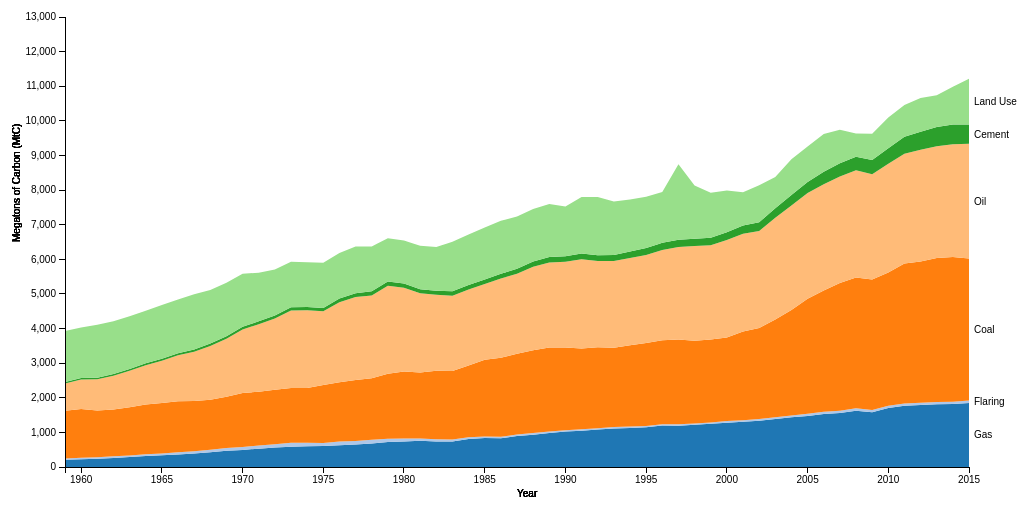
D3 v3 page, settled after 480 driven frames (8 s of simulated time); the page loaded 1 data file(s).



var margin = {top: 20, right: 60, bottom: 30, left: 60},
    width = 1024 - margin.left - margin.right,
    height = 500 - margin.top - margin.bottom;

var parseDate = d3.time.format("%Y").parse;
    //formatPercent = d3.format(".0%");

var x = d3.time.scale()
    .range([0, width]);

var y = d3.scale.linear()
    .range([height, 0]);

var color = d3.scale.category20();

var xAxis = d3.svg.axis()
    .scale(x)
    .orient("bottom");

var yAxis = d3.svg.axis()
    .scale(y)
    .orient("left")
    //.tickFormat(formatPercent);

var area = d3.svg.area()
    .x(function(d) { return x(d.date); })
    .y0(function(d) { return y(d.y0); })
    .y1(function(d) { return y(d.y0 + d.y); });


var stack = d3.layout.stack()
    .values(function(d) { return d.values; });

var svg = d3.select("body").append("svg")
    .attr("width", width + margin.left + margin.right)
    .attr("height", height + margin.top + margin.bottom)
  .append("g")
    .attr("transform", "translate(" + margin.left + "," + margin.top + ")");

//d3.csv("data.csv", function(error, data) {
d3.tsv("carbonemission.tsv", function(error, data) {
    if (error) throw error;
  color.domain(d3.keys(data[0]).filter(function(key) { return key !== "date"; }));
  data.forEach(function(d) {
  	d.date = parseDate(d.date);
    d.Coal = +d.Coal;
    d.Oil = +d.Oil;
    d.Gas= +d.Gas;
    d.Cement= +d.Cement;
    d.Flaring= +d.Flaring;
    d.LandUse= +d.LandUse;
    d.totalMtC= +d.totalMtC
  });

  var browsers = stack(color.domain().map(function(name) {
    return {
      name: name,
      values: data.map(function(d) {
        return {date: d.date, y: d[name] * 1};
      })
    };
  }));

  // Find the value of the day with highest total value
  var maxDateVal = d3.max(data, function(d){
    var vals = d3.keys(d).map(function(key){ return key !== "date" ? d[key] : 0 });
    return d3.sum(vals);
  });

  // Set domains for axes
  x.domain(d3.extent(data, function(d) { return d.date; }));
  //y.domain([0, maxDateVal])
y.domain([0, 13000])
  var browser = svg.selectAll(".browser")
      .data(browsers)
    .enter().append("g")
      .attr("class", "browser");

  browser.append("path")
      .attr("class", "area")
      .attr("d", function(d) { return area(d.values); })
      .style("fill", function(d) { return color(d.name); });

  browser.append("text")
      .datum(function(d) { return {name: d.name, value: d.values[d.values.length - 1]}; })
      .attr("transform", function(d) { return "translate(" + x(d.value.date) + "," + y(d.value.y0 + d.value.y / 2) + ")"; })
      .attr("x",5)
      .attr("dy", ".35em")
      .text(function(d) { return d.name; });

      // now add titles to the axes
        browser.append("text")
            .attr("text-anchor", "middle")  // this makes it easy to centre the text as the transform is applied to the anchor
            .attr("transform", "translate("+ (-45) +","+(height/2)+")rotate(-90)")  // text is drawn off the screen top left, move down and out and rotate
            .text("Megatons of Carbon (MtC)");

        browser.append("text")
            .attr("text-anchor", "middle")  // this makes it easy to centre the text as the transform is applied to the anchor
            .attr("transform", "translate("+ (width/2) +","+(height+margin.bottom)+")")  // centre below axis
            .text("Year");

  svg.append("g")
      .attr("class", "x axis")
      .attr("transform", "translate(0," + height + ")")
      .call(xAxis);

  svg.append("g")
      .attr("class", "y axis")
      .call(yAxis);
});
  

### data: carbonemission.tsv
date	Gas	Flaring	Coal	Oil	Cement	Land Use
1959	206	36	1382	789	40	1473
1960	227	39	1410	849	43	1461
1961	240	42	1349	904	45	1530
1962	263	44	1351	980	49	1520
1963	286	47	1396	1052	51	1526
1964	316	51	1435	1137	57	1517
1965	337	55	1460	1219	59	1548
1966	364	60	1478	1323	63	1551
1967	392	66	1448	1423	65	1595
1968	424	73	1448	1551	70	1546
1969	467	80	1486	1673	74	1543
1970	493	87	1556	1839	78	1531
1971	530	88	1559	1947	84	1405
1972	560	95	1576	2057	89	1326
1973	588	110	1581	2241	95	1318
1974	597	107	1579	2245	96	1290
1975	604	92	1673	2132	95	1302
1976	630	108	1710	2314	103	1319
1977	650	104	1756	2398	108	1351
1978	680	106	1780	2392	116	1299
1979	721	98	1875	2544	119	1252
1980	737	86	1935	2422	120	1243
1981	755	65	1908	2289	121	1252
1982	738	64	1976	2196	121	1257
1983	739	58	1977	2176	125	1432
1984	807	51	2074	2199	128	1460
1985	835	49	2216	2186	131	1499
1986	830	46	2277	2293	137	1529
1987	892	44	2339	2306	143	1515
1988	935	50	2387	2412	152	1514
1989	982	41	2428	2459	156	1531
1990	1022	40	2392	2474	157	1444
1991	1048	45	2327	2585	161	1636
1992	1082	36	2345	2485	167	1682
1993	1115	37	2296	2501	176	1546
1994	1129	39	2351	2521	186	1503
1995	1149	39	2396	2543	197	1485
1996	1196	40	2429	2607	203	1469
1997	1192	40	2452	2674	209	2182
1998	1220	36	2392	2736	209	1540
1999	1253	35	2397	2721	217	1303
2000	1280	46	2413	2820	226	1201
2001	1306	47	2561	2823	237	961
2002	1339	49	2624	2809	252	1070
2003	1389	48	2824	2937	276	901
2004	1434	54	3046	3023	298	1038
2005	1476	60	3327	3049	320	1025
2006	1531	62	3508	3069	356	1092
2007	1562	66	3690	3076	382	966
2008	1627	69	3779	3100	388	668
2009	1583	64	3770	3040	415	754
2010	1705	66	3851	3139	448	885
2011	1767	64	4047	3168	496	913
2012	1790	65	4084	3228	520	970
2013	1810	68	4162	3227	554	918
2014	1820	68	4178	3256	569	1095
2015	1851	68	4102	3318	558	1317